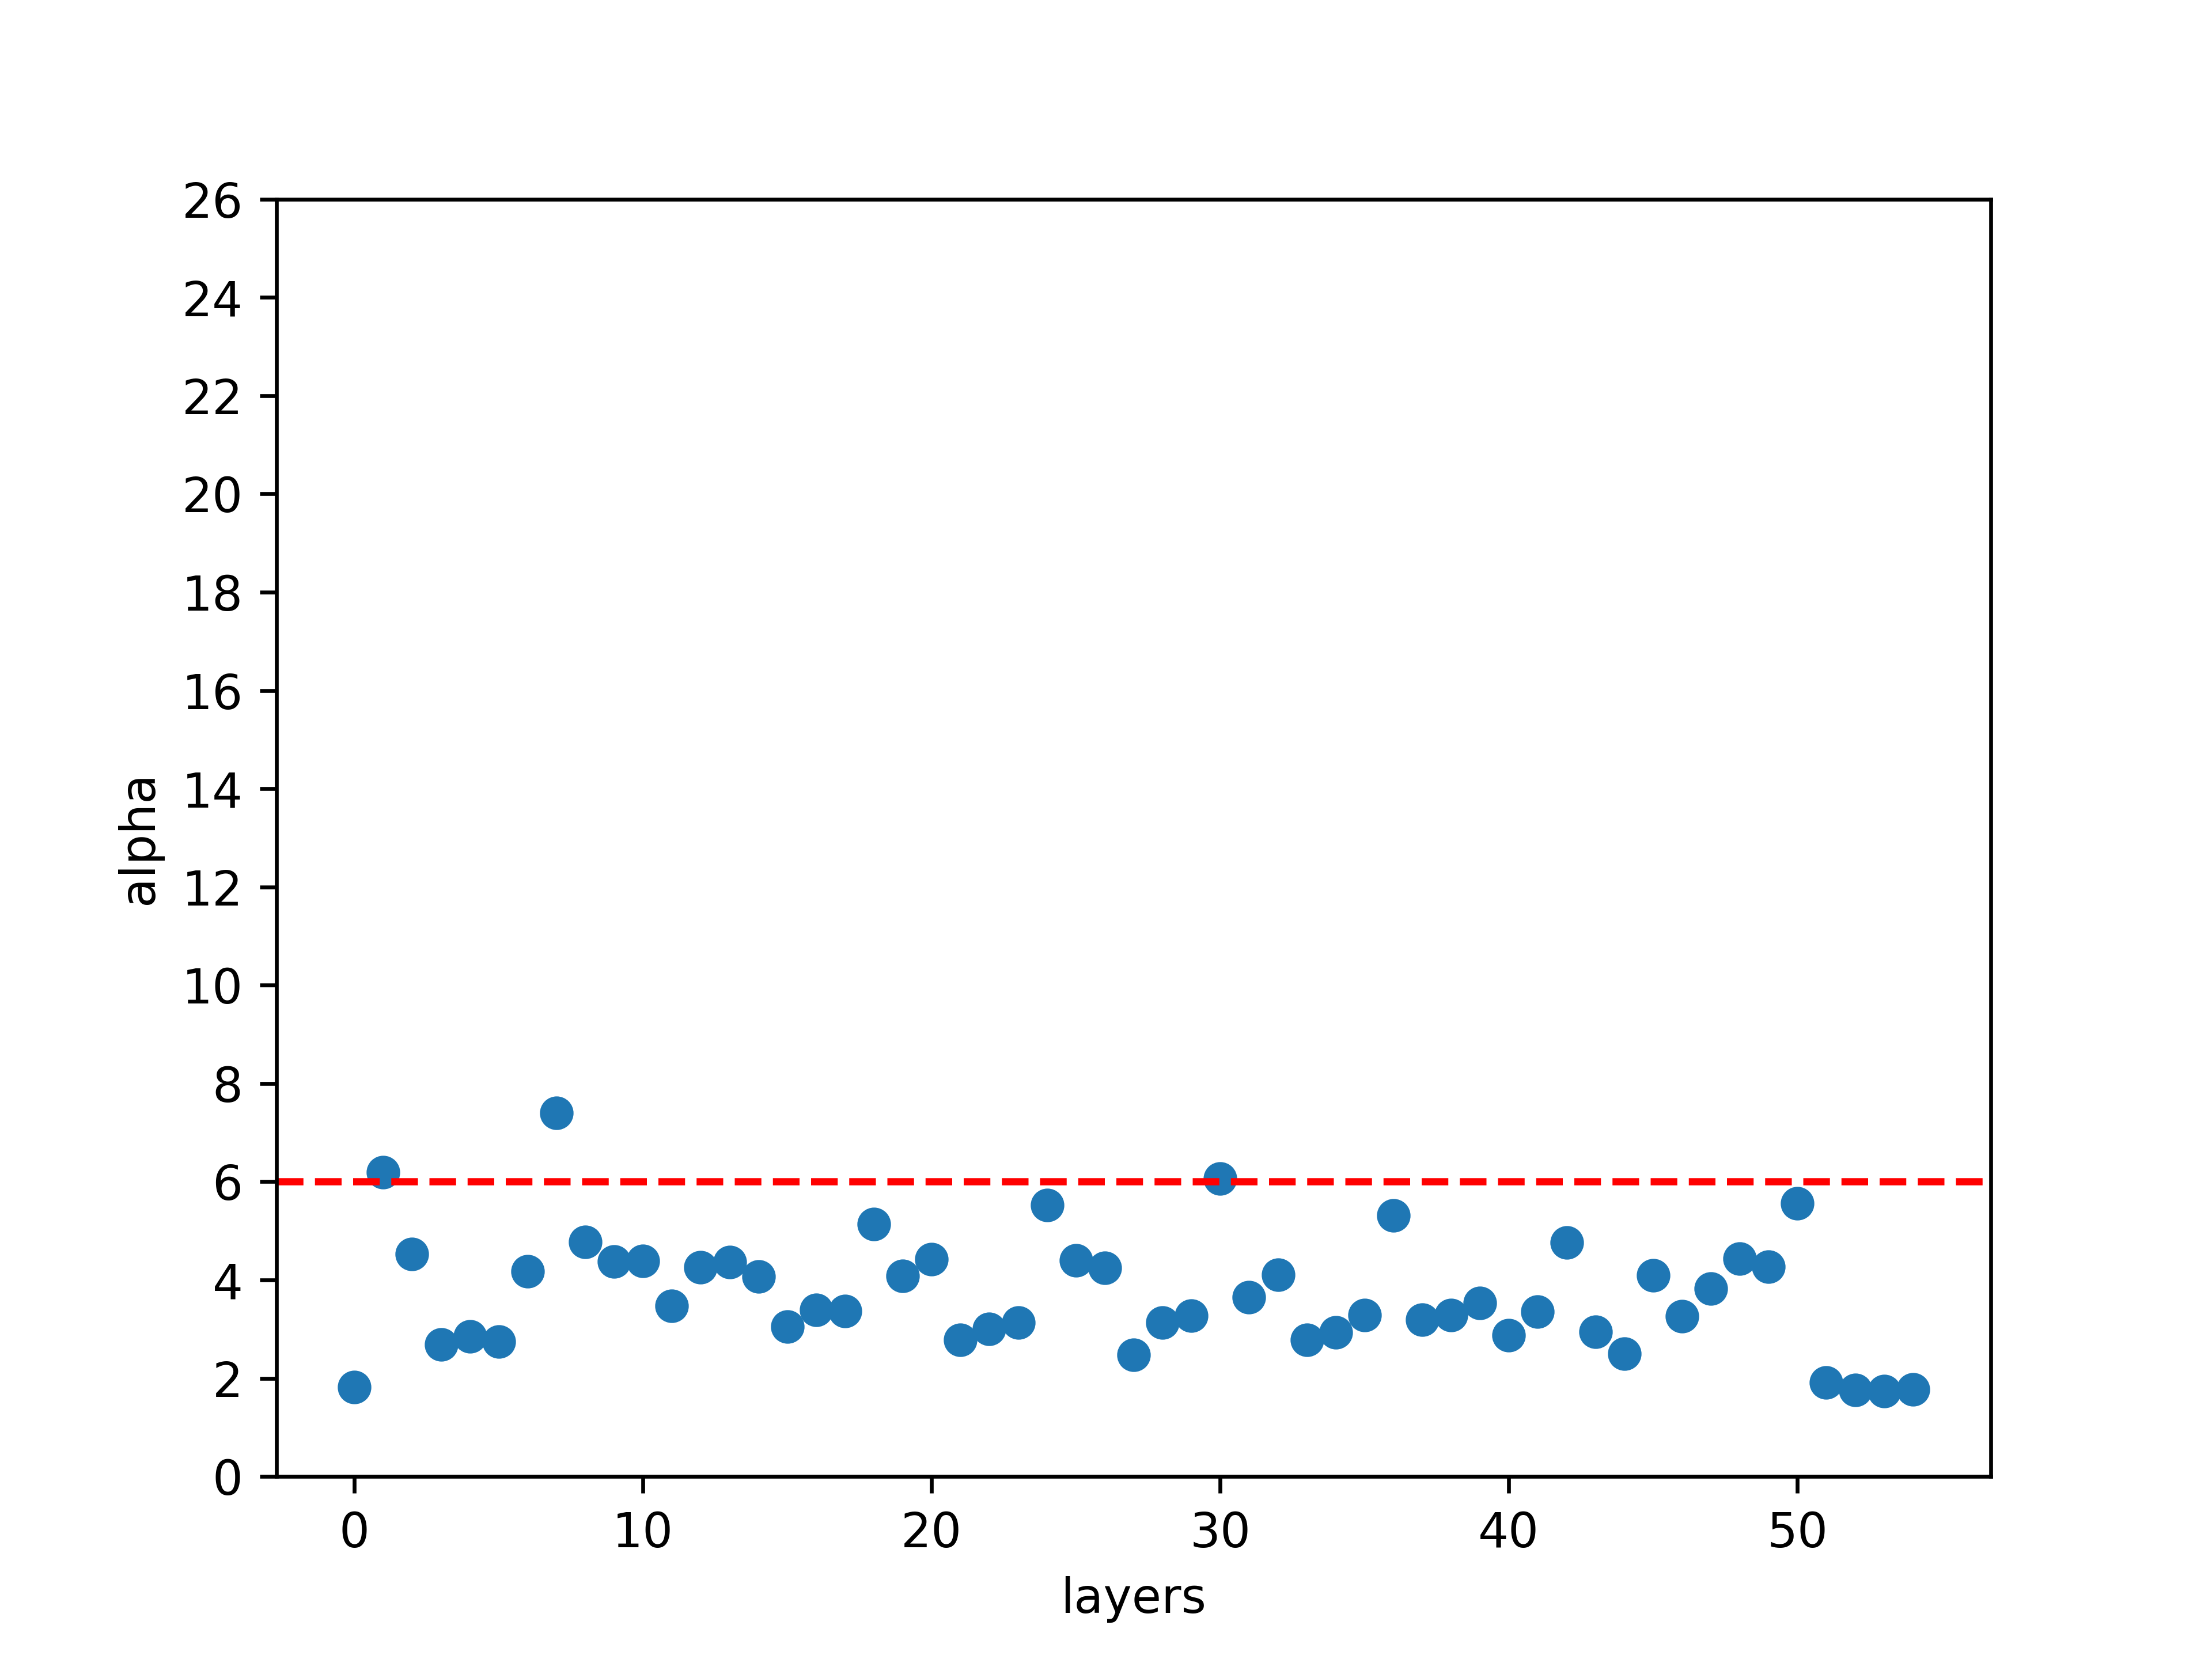

Values plotted in this chart, from the file beside it:
layer_id, name, D, M, N, Q, alpha, alpha_weighted, entropy, has_esd, lambda_max, layer_type, log_alpha_norm, log_norm, log_spectral_norm, longname, matrix_rank, norm, num_evals, num_pl_spikes, rank_loss, rf, sigma, spectral_norm
5, Embedding, 0.08724, 316, 701, 2.218, 1.824, 4.145, 0.2714, True, 187, embedding, 4.159, 2.409, 2.272, transformer.bert.embeddings.position_emb…, 316, 256.3, 316, 154, 0, 1, 0.06642, 187
14, Linear, 0.06326, 316, 316, 1.0, 6.192, 1.126, 0.9241, True, 1.52, dense, 1.192, 1.76, 0.1819, transformer.bert.encoder.layer.0.attenti…, 316, 57.6, 316, 16, 0, 1, 1.298, 1.52
15, Linear, 0.07984, 316, 316, 1.0, 4.533, 2.207, 0.9156, True, 3.068, dense, 2.237, 1.802, 0.4868, transformer.bert.encoder.layer.0.attenti…, 316, 63.43, 316, 44, 0, 1, 0.5327, 3.068
16, Linear, 0.1011, 316, 316, 1.0, 2.682, 2.373, 0.8289, True, 7.672, dense, 2.461, 1.736, 0.8849, transformer.bert.encoder.layer.0.attenti…, 316, 54.44, 316, 99, 1, 1, 0.169, 7.672
19, Linear, 0.1092, 316, 316, 1.0, 2.846, 3.162, 0.7919, True, 12.92, dense, 3.17, 1.75, 1.111, transformer.bert.encoder.layer.0.attenti…, 316, 56.28, 316, 87, 0, 1, 0.1979, 12.92
23, Linear, 0.0783, 316, 3072, 9.722, 2.743, 2.032, 0.9691, True, 5.507, dense, 2.084, 1.909, 0.741, transformer.bert.encoder.layer.0.interme…, 316, 81.1, 316, 11, 0, 1, 0.5255, 5.507
26, Linear, 0.09374, 316, 3072, 9.722, 4.174, 4.261, 0.977, True, 10.49, dense, 4.275, 2.265, 1.021, transformer.bert.encoder.layer.0.output.…, 316, 184.1, 316, 135, 0, 1, 0.2731, 10.49
32, Linear, 0.06588, 316, 316, 1.0, 7.403, 4.163, 0.9072, True, 3.65, dense, 4.188, 2.135, 0.5623, transformer.bert.encoder.layer.1.attenti…, 316, 136.4, 316, 17, 0, 1, 1.553, 3.65
33, Linear, 0.1074, 316, 316, 1.0, 4.773, 5.307, 0.8972, True, 12.94, dense, 5.397, 2.511, 1.112, transformer.bert.encoder.layer.1.attenti…, 316, 324.4, 316, 37, 0, 1, 0.6203, 12.94
34, Linear, 0.07882, 316, 316, 1.0, 4.38, 2.714, 0.9554, True, 4.165, dense, 2.783, 1.81, 0.6197, transformer.bert.encoder.layer.1.attenti…, 316, 64.62, 316, 96, 0, 1, 0.345, 4.165
37, Linear, 0.08293, 316, 316, 1.0, 4.382, 1.421, 0.9753, True, 2.11, dense, 1.531, 1.716, 0.3243, transformer.bert.encoder.layer.1.attenti…, 316, 52.02, 316, 102, 0, 1, 0.3349, 2.11
41, Linear, 0.09777, 316, 3072, 9.722, 3.468, 4.768, 0.8592, True, 23.7, dense, 4.768, 2.013, 1.375, transformer.bert.encoder.layer.1.interme…, 316, 103.1, 316, 152, 0, 1, 0.2002, 23.7
44, Linear, 0.0986, 316, 3072, 9.722, 4.256, 4.077, 0.9853, True, 9.077, dense, 4.126, 2.34, 0.9579, transformer.bert.encoder.layer.1.output.…, 316, 218.9, 316, 136, 0, 1, 0.2792, 9.077
50, Linear, 0.08383, 316, 316, 1.0, 4.362, 3.903, 0.9036, True, 7.848, dense, 3.907, 2.035, 0.8948, transformer.bert.encoder.layer.2.attenti…, 316, 108.4, 316, 41, 0, 1, 0.525, 7.848
51, Linear, 0.09832, 316, 316, 1.0, 4.07, 3.941, 0.8938, True, 9.298, dense, 4.033, 2.238, 0.9684, transformer.bert.encoder.layer.2.attenti…, 316, 172.8, 316, 41, 0, 1, 0.4794, 9.298
52, Linear, 0.09084, 316, 316, 1.0, 3.052, 2.498, 0.8752, True, 6.584, dense, 2.743, 1.794, 0.8185, transformer.bert.encoder.layer.2.attenti…, 316, 62.19, 316, 123, 0, 1, 0.185, 6.584
55, Linear, 0.08795, 316, 316, 1.0, 3.39, 2.34, 0.907, True, 4.899, dense, 2.406, 1.7, 0.6901, transformer.bert.encoder.layer.2.attenti…, 316, 50.09, 316, 102, 0, 1, 0.2367, 4.899
59, Linear, 0.1115, 316, 3072, 9.722, 3.365, 4.37, 0.8777, True, 19.89, dense, 4.37, 1.991, 1.299, transformer.bert.encoder.layer.2.interme…, 316, 97.85, 316, 164, 0, 1, 0.1847, 19.89
62, Linear, 0.09832, 316, 3072, 9.722, 5.138, 4.464, 0.9954, True, 7.393, dense, 4.481, 2.399, 0.8688, transformer.bert.encoder.layer.2.output.…, 316, 250.3, 316, 110, 0, 1, 0.3945, 7.393
68, Linear, 0.08312, 316, 316, 1.0, 4.082, 4.432, 0.8848, True, 12.18, dense, 4.433, 2.03, 1.086, transformer.bert.encoder.layer.3.attenti…, 316, 107.2, 316, 46, 0, 1, 0.4545, 12.18
69, Linear, 0.09581, 316, 316, 1.0, 4.423, 4.084, 0.8986, True, 8.383, dense, 4.104, 2.168, 0.9234, transformer.bert.encoder.layer.3.attenti…, 316, 147.3, 316, 31, 0, 1, 0.6148, 8.383
70, Linear, 0.08394, 316, 316, 1.0, 2.779, 2.202, 0.8275, True, 6.199, dense, 2.471, 1.727, 0.7923, transformer.bert.encoder.layer.3.attenti…, 316, 53.35, 316, 88, 0, 1, 0.1896, 6.199
73, Linear, 0.1107, 316, 316, 1.0, 3.002, 2.616, 0.851, True, 7.435, dense, 2.635, 1.69, 0.8713, transformer.bert.encoder.layer.3.attenti…, 316, 49.01, 316, 87, 0, 1, 0.2147, 7.435
77, Linear, 0.09533, 316, 3072, 9.722, 3.138, 3.419, 0.8985, True, 12.29, dense, 3.426, 1.899, 1.09, transformer.bert.encoder.layer.3.interme…, 316, 79.18, 316, 171, 0, 1, 0.1635, 12.29
80, Linear, 0.1008, 316, 3072, 9.722, 5.53, 4.966, 0.998, True, 7.907, dense, 4.976, 2.456, 0.898, transformer.bert.encoder.layer.3.output.…, 316, 285.8, 316, 108, 0, 1, 0.4359, 7.907
86, Linear, 0.09664, 316, 316, 1.0, 4.404, 4.812, 0.8765, True, 12.38, dense, 4.812, 1.955, 1.093, transformer.bert.encoder.layer.4.attenti…, 316, 90.13, 316, 50, 0, 1, 0.4814, 12.38
87, Linear, 0.07904, 316, 316, 1.0, 4.242, 3.569, 0.9083, True, 6.94, dense, 3.572, 1.965, 0.8414, transformer.bert.encoder.layer.4.attenti…, 316, 92.29, 316, 52, 0, 1, 0.4496, 6.94
88, Linear, 0.08959, 316, 316, 1.0, 2.473, 2.183, 0.7778, True, 7.638, dense, 2.284, 1.632, 0.883, transformer.bert.encoder.layer.4.attenti…, 316, 42.87, 316, 88, 0, 1, 0.157, 7.638
91, Linear, 0.1032, 316, 316, 1.0, 3.133, 2.811, 0.8337, True, 7.894, dense, 2.827, 1.67, 0.8973, transformer.bert.encoder.layer.4.attenti…, 316, 46.79, 316, 72, 0, 1, 0.2514, 7.894
95, Linear, 0.103, 316, 3072, 9.722, 3.268, 3.012, 0.9308, True, 8.349, dense, 3.035, 1.906, 0.9216, transformer.bert.encoder.layer.4.interme…, 316, 80.48, 316, 156, 0, 1, 0.1816, 8.349
98, Linear, 0.1019, 316, 3072, 9.722, 6.066, 5.237, 0.9998, True, 7.3, dense, 5.245, 2.478, 0.8633, transformer.bert.encoder.layer.4.output.…, 316, 300.9, 316, 92, 0, 1, 0.5282, 7.3
104, Linear, 0.08303, 316, 316, 1.0, 3.65, 3.987, 0.8651, True, 12.37, dense, 3.989, 1.951, 1.092, transformer.bert.encoder.layer.5.attenti…, 316, 89.3, 316, 51, 0, 1, 0.3711, 12.37
105, Linear, 0.06754, 316, 316, 1.0, 4.101, 3.335, 0.9043, True, 6.502, dense, 3.351, 2.012, 0.8131, transformer.bert.encoder.layer.5.attenti…, 316, 102.7, 316, 45, 0, 1, 0.4623, 6.502
106, Linear, 0.08992, 316, 316, 1.0, 2.783, 1.746, 0.8559, True, 4.24, dense, 1.81, 1.538, 0.6273, transformer.bert.encoder.layer.5.attenti…, 316, 34.49, 316, 92, 0, 1, 0.1859, 4.24
109, Linear, 0.09595, 316, 316, 1.0, 2.935, 2.355, 0.8473, True, 6.344, dense, 2.418, 1.667, 0.8024, transformer.bert.encoder.layer.5.attenti…, 316, 46.45, 316, 88, 0, 1, 0.2063, 6.344
113, Linear, 0.1084, 316, 3072, 9.722, 3.281, 2.732, 0.9406, True, 6.801, dense, 2.805, 1.923, 0.8326, transformer.bert.encoder.layer.5.interme…, 316, 83.8, 316, 161, 0, 1, 0.1797, 6.801
116, Linear, 0.09616, 316, 3072, 9.722, 5.311, 4.651, 0.9996, True, 7.51, dense, 4.674, 2.502, 0.8757, transformer.bert.encoder.layer.5.output.…, 316, 317.8, 316, 114, 0, 1, 0.4038, 7.51
122, Linear, 0.08195, 316, 316, 1.0, 3.188, 3.599, 0.8182, True, 13.46, dense, 3.601, 1.806, 1.129, transformer.bert.encoder.layer.6.attenti…, 316, 63.96, 316, 73, 0, 1, 0.2561, 13.46
123, Linear, 0.04781, 316, 316, 1.0, 3.289, 3.701, 0.8466, True, 13.34, dense, 3.704, 1.926, 1.125, transformer.bert.encoder.layer.6.attenti…, 316, 84.41, 316, 45, 1, 1, 0.3412, 13.34
124, Linear, 0.0667, 316, 316, 1.0, 3.533, 0.06117, 0.9024, True, 1.041, dense, 0.4247, 1.431, 0.01731, transformer.bert.encoder.layer.6.attenti…, 316, 26.98, 316, 52, 0, 1, 0.3512, 1.041
127, Linear, 0.0987, 316, 316, 1.0, 2.877, 2.262, 0.8411, True, 6.114, dense, 2.367, 1.674, 0.7863, transformer.bert.encoder.layer.6.attenti…, 316, 47.26, 316, 83, 0, 1, 0.206, 6.114
131, Linear, 0.112, 316, 3072, 9.722, 3.351, 2.994, 0.9419, True, 7.828, dense, 3.114, 2.006, 0.8936, transformer.bert.encoder.layer.6.interme…, 316, 101.4, 316, 162, 0, 1, 0.1847, 7.828
134, Linear, 0.103, 316, 3072, 9.722, 4.767, 5.294, 0.9928, True, 12.89, dense, 5.301, 2.525, 1.11, transformer.bert.encoder.layer.6.output.…, 316, 334.9, 316, 134, 0, 1, 0.3254, 12.89
140, Linear, 0.09496, 316, 316, 1.0, 2.949, 3.053, 0.8014, True, 10.84, dense, 3.093, 1.745, 1.035, transformer.bert.encoder.layer.7.attenti…, 316, 55.61, 316, 84, 0, 1, 0.2127, 10.84
141, Linear, 0.05873, 316, 316, 1.0, 2.496, 4.287, 0.5926, True, 52.17, dense, 4.291, 2.052, 1.717, transformer.bert.encoder.layer.7.attenti…, 316, 112.8, 316, 88, 0, 1, 0.1595, 52.17
142, Linear, 0.08974, 316, 316, 1.0, 4.097, 0.2387, 0.9166, True, 1.144, dense, 0.3991, 1.503, 0.05827, transformer.bert.encoder.layer.7.attenti…, 316, 31.87, 316, 48, 0, 1, 0.447, 1.144
145, Linear, 0.1149, 316, 316, 1.0, 3.259, 3.824, 0.7661, True, 14.91, dense, 3.825, 1.725, 1.173, transformer.bert.encoder.layer.7.attenti…, 316, 53.08, 316, 72, 0, 1, 0.2662, 14.91
149, Linear, 0.1098, 316, 3072, 9.722, 3.827, 3.906, 0.9677, True, 10.49, dense, 3.924, 2.213, 1.021, transformer.bert.encoder.layer.7.interme…, 316, 163.5, 316, 152, 0, 1, 0.2293, 10.49
152, Linear, 0.1018, 316, 3072, 9.722, 4.428, 7.011, 0.9579, True, 38.3, dense, 7.011, 2.563, 1.583, transformer.bert.encoder.layer.7.output.…, 316, 365.6, 316, 144, 0, 1, 0.2857, 38.3
156, Linear, 0.1413, 316, 316, 1.0, 4.267, -1.234, 0.9314, True, 0.5139, dense, -0.04517, 1.604, -0.2891, transformer.bert.pooler.dense, 316, 40.15, 316, 61, 0, 1, 0.4183, 0.5139
159, Linear, 0.1268, 316, 316, 1.0, 5.557, 0.663, 0.9323, True, 1.316, dense, 1.733, 2.021, 0.1193, transformer.cls_embedding.0, 316, 105, 316, 43, 0, 1, 0.6949, 1.316
162, Linear, 0.05317, 700, 2100, 3.0, 1.919, 5.775, 0.6561, True, 1022, dense, 5.91, 3.601, 3.009, imf1_spatial_attention.qkv, 700, 3988, 700, 44, 0, 1, 0.1386, 1022
165, Linear, 0.02541, 700, 2100, 3.0, 1.761, 5.083, 0.7139, True, 768.7, dense, 5.531, 3.774, 2.886, imf2_spatial_attention.qkv, 700, 5946, 700, 472, 0, 1, 0.03504, 768.7
168, Linear, 0.03099, 700, 2100, 3.0, 1.738, 5.013, 0.7132, True, 767, dense, 5.523, 3.802, 2.885, imf3_spatial_attention.qkv, 700, 6338, 700, 470, 0, 1, 0.03403, 767
171, Linear, 0.02143, 700, 2100, 3.0, 1.773, 4.875, 0.7178, True, 561.5, dense, 5.506, 3.757, 2.749, imf4_spatial_attention.qkv, 700, 5718, 700, 455, 0, 1, 0.03624, 561.5
